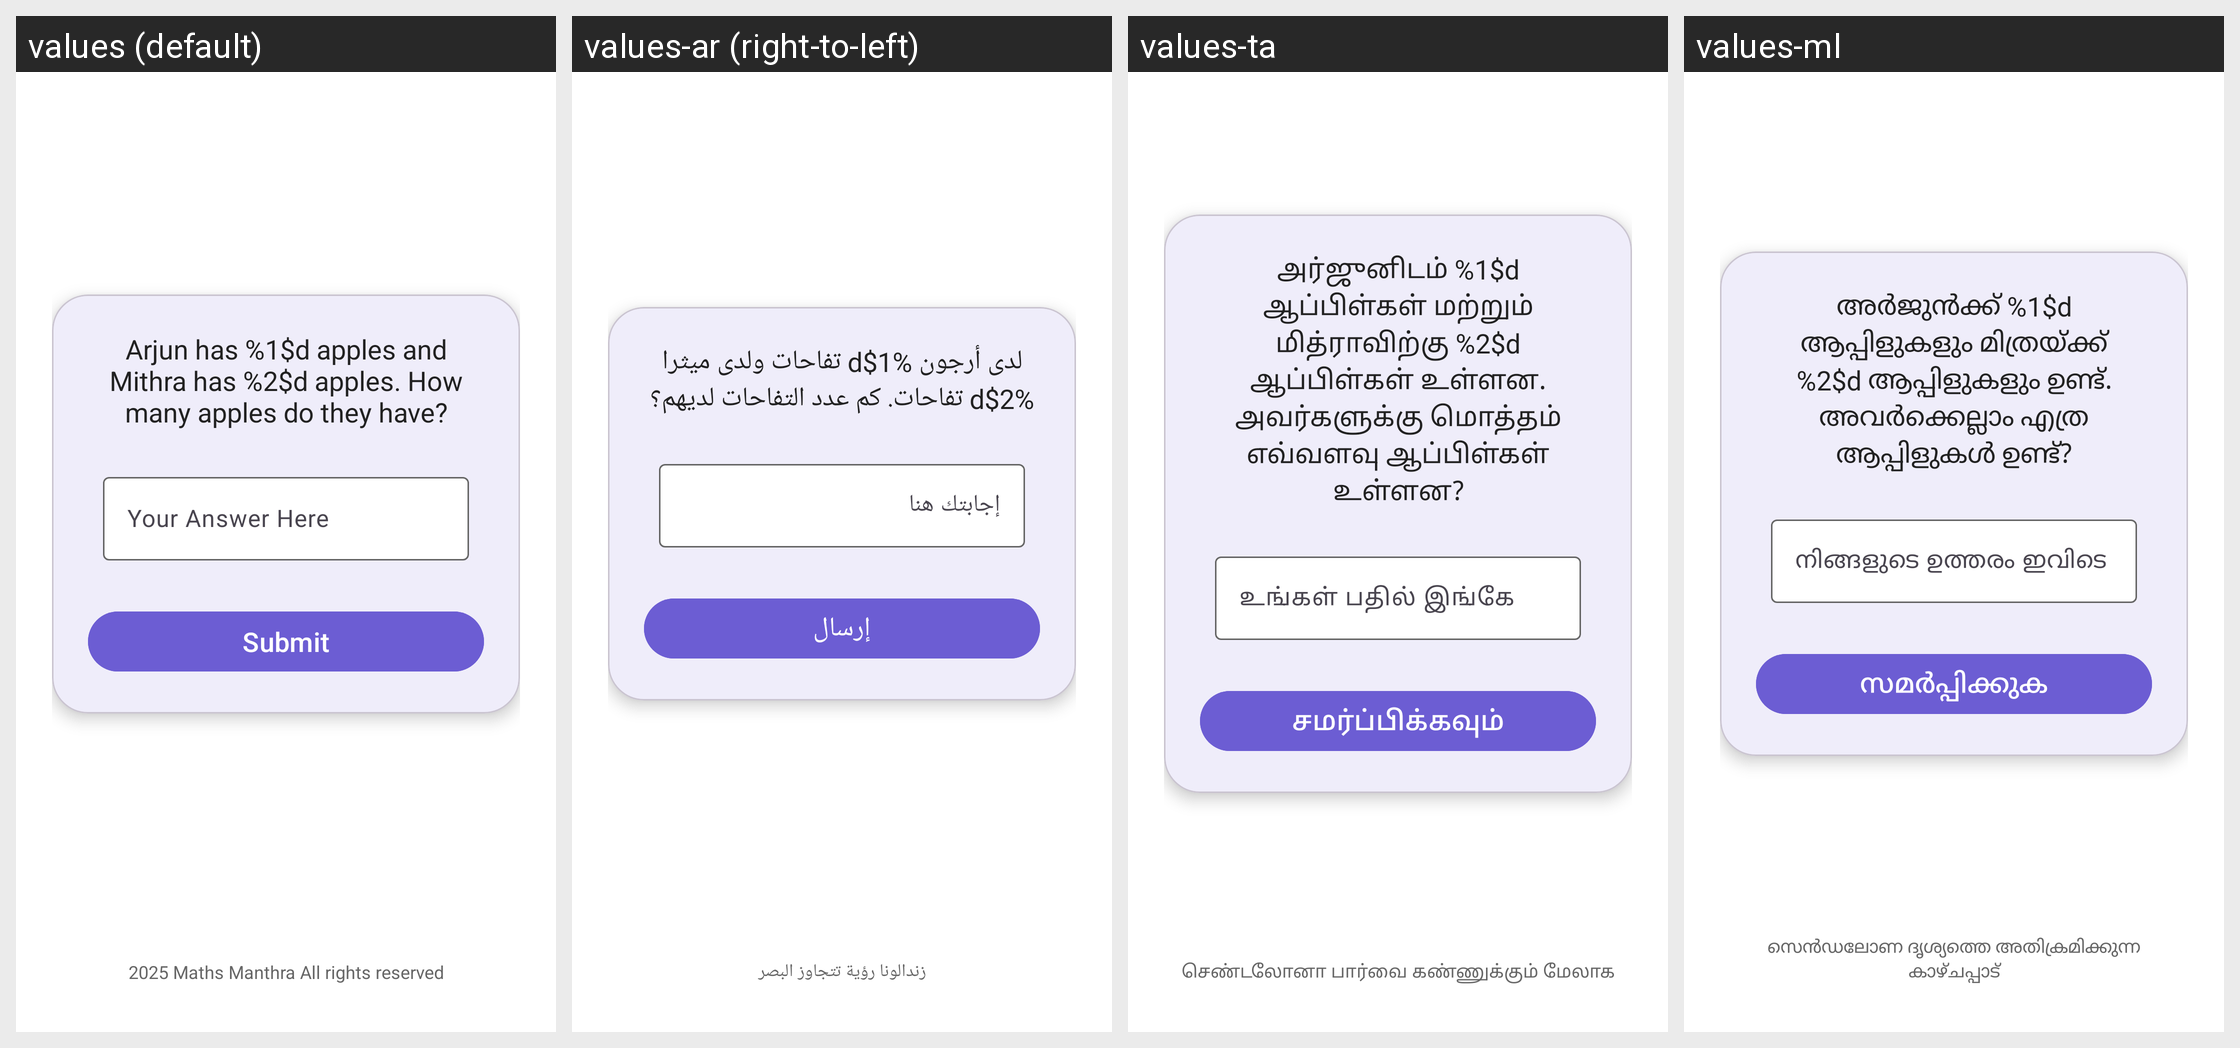

The same Android screen rendered under several of its app's locales, left to right. List the strings drawn on it with the default value and each locale's translation.
Android screen res/layout/fragment_quick_play.xml rendered under 4 locales, left to right: values (default), values-ar (right-to-left), values-ta, values-ml. Device: Nexus 5 (rendered at 1080×1920; each locale shown at half size, 540×960, under a caption strip naming it); theme Theme.ZMantra.
Other locales in the repository, not shown: values-hi, values-sa.
Strings drawn on this screen, with the default value and each locale's value (text and hints the layout hard-codes, and strings that could not be matched under every locale, appear in the picture but are not listed):

sample_story_question
  values: Arjun has %1$d apples and Mithra has %2$d apples. How many apples do they have?
  values-ar: لدى أرجون %1$d تفاحات ولدى ميثرا %2$d تفاحات. كم عدد التفاحات لديهم؟
  values-ta: அர்ஜுனிடம் %1$d ஆப்பிள்கள் மற்றும் மித்ராவிற்கு %2$d ஆப்பிள்கள் உள்ளன. அவர்களுக்கு மொத்தம் எவ்வளவு ஆப்பிள்கள் உள்ளன?
  values-ml: അർജുൻക്ക് %1$d ആപ്പിളുകളും മിത്രയ്ക്ക് %2$d ആപ്പിളുകളും ഉണ്ട്. അവർക്കെല്ലാം എത്ര ആപ്പിളുകൾ ഉണ്ട്?

answer_hint
  values: Your Answer Here
  values-ar: إجابتك هنا
  values-ta: உங்கள் பதில் இங்கே
  values-ml: നിങ്ങളുടെ ഉത്തരം ഇവിടെ

submit
  values: Submit
  values-ar: إرسال
  values-ta: சமர்ப்பிக்கவும்
  values-ml: സമർപ്പിക്കുക
